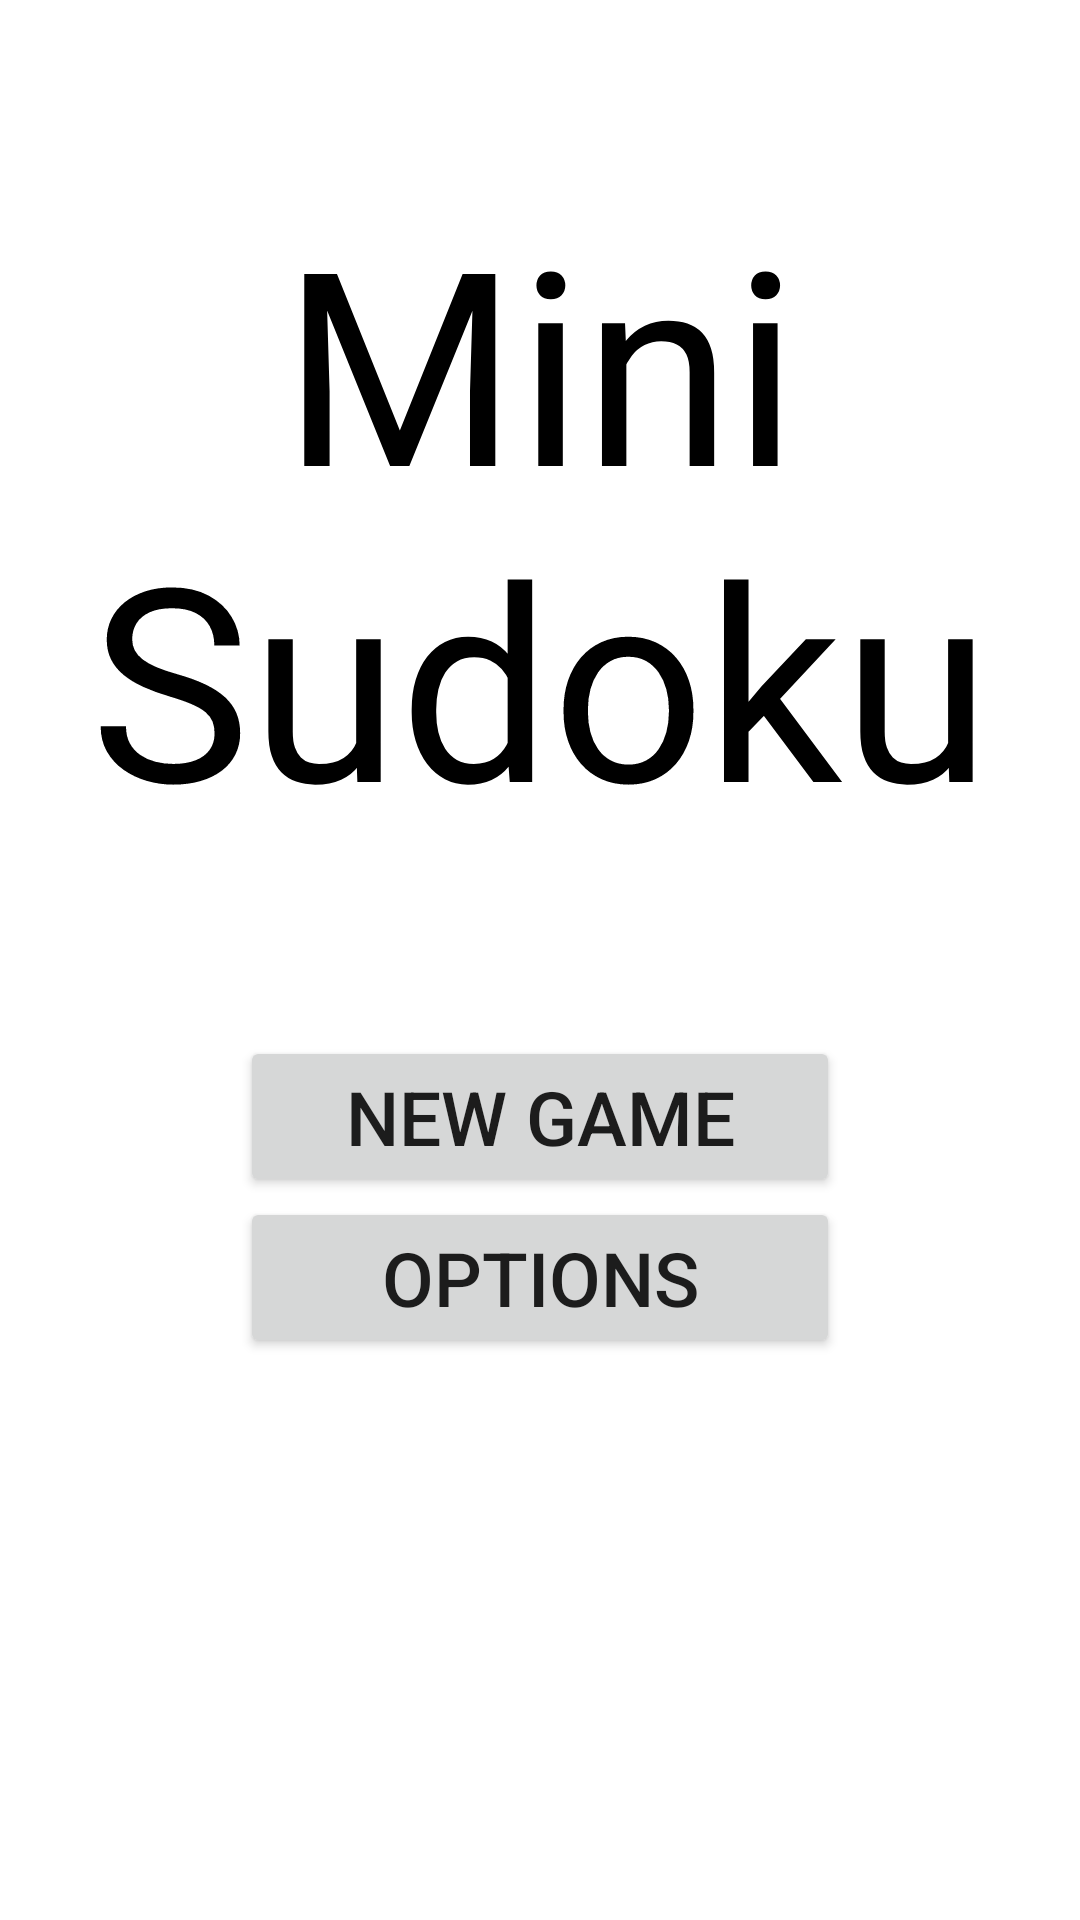

The Android layout XML behind this screen, and the referenced resources:
<!-- AndroidManifest.xml: application theme Theme.MiniSudoku -->
<!-- res/layout/activity_start_menu.xml -->
<?xml version="1.0" encoding="utf-8"?>
<androidx.constraintlayout.widget.ConstraintLayout xmlns:android="http://schemas.android.com/apk/res/android"
    xmlns:app="http://schemas.android.com/apk/res-auto"
    xmlns:tools="http://schemas.android.com/tools"
    android:layout_width="match_parent"
    android:layout_height="match_parent"
    tools:context=".StartMenu"
    android:background="@drawable/green_mountains">

    <TextView
        android:id="@+id/Title"
        android:layout_width="wrap_content"
        android:layout_height="wrap_content"
        android:gravity="center"
        android:layout_marginTop="60dp"
        android:text="@string/app_name"
        app:layout_constraintEnd_toEndOf="parent"
        app:layout_constraintStart_toStartOf="parent"
        app:layout_constraintTop_toTopOf="parent"
        style="@style/appName"
        />

    <Button
        android:id="@+id/newGame"
        android:layout_width="200dp"
        android:layout_height="wrap_content"
        android:layout_marginTop="60dp"
        android:text="@string/new_game"
        style="@style/startButtons"
        app:layout_constraintTop_toBottomOf="@id/Title"
        app:layout_constraintLeft_toLeftOf="parent"
        app:layout_constraintRight_toRightOf="parent"
        android:onClick="onNewGameClick"
        />

    <Button
        android:layout_width="200dp"
        android:layout_height="wrap_content"
        android:id="@+id/Options"
        android:text="@string/options_menu_button"
        style="@style/startButtons"
        app:layout_constraintLeft_toLeftOf="parent"
        app:layout_constraintTop_toBottomOf="@+id/newGame"
        app:layout_constraintRight_toRightOf="parent"
        android:onClick="onOptionsClick"
        />



</androidx.constraintlayout.widget.ConstraintLayout>
<!-- resources referenced by this layout -->
<resources>
  <string name="app_name">Mini Sudoku</string>
  <string name="new_game">New Game</string>
  <string name="options_menu_button">Options</string>
  <style name="appName">
          <item name="android:textSize">90sp</item>
          <item name="android:textColor">@color/black</item>
      </style>
  <style name="startButtons">
          <item name="android:textSize">25sp</item>
      </style>
  <style name="Theme.MiniSudoku" parent="Theme.MaterialComponents.DayNight.DarkActionBar">
          
          <item name="colorPrimary">@color/dark_green</item>
  
          <item name="colorOnPrimary">@color/white</item>
          
  
          <item name="colorOnSecondary">@color/black</item>
          
          <item name="android:statusBarColor">@color/dark_green</item>
          
      </style>
  <color name="black">#FF000000</color>
  <color name="dark_green">#013220</color>
  <color name="white">#FFFFFFFF</color>
</resources>
